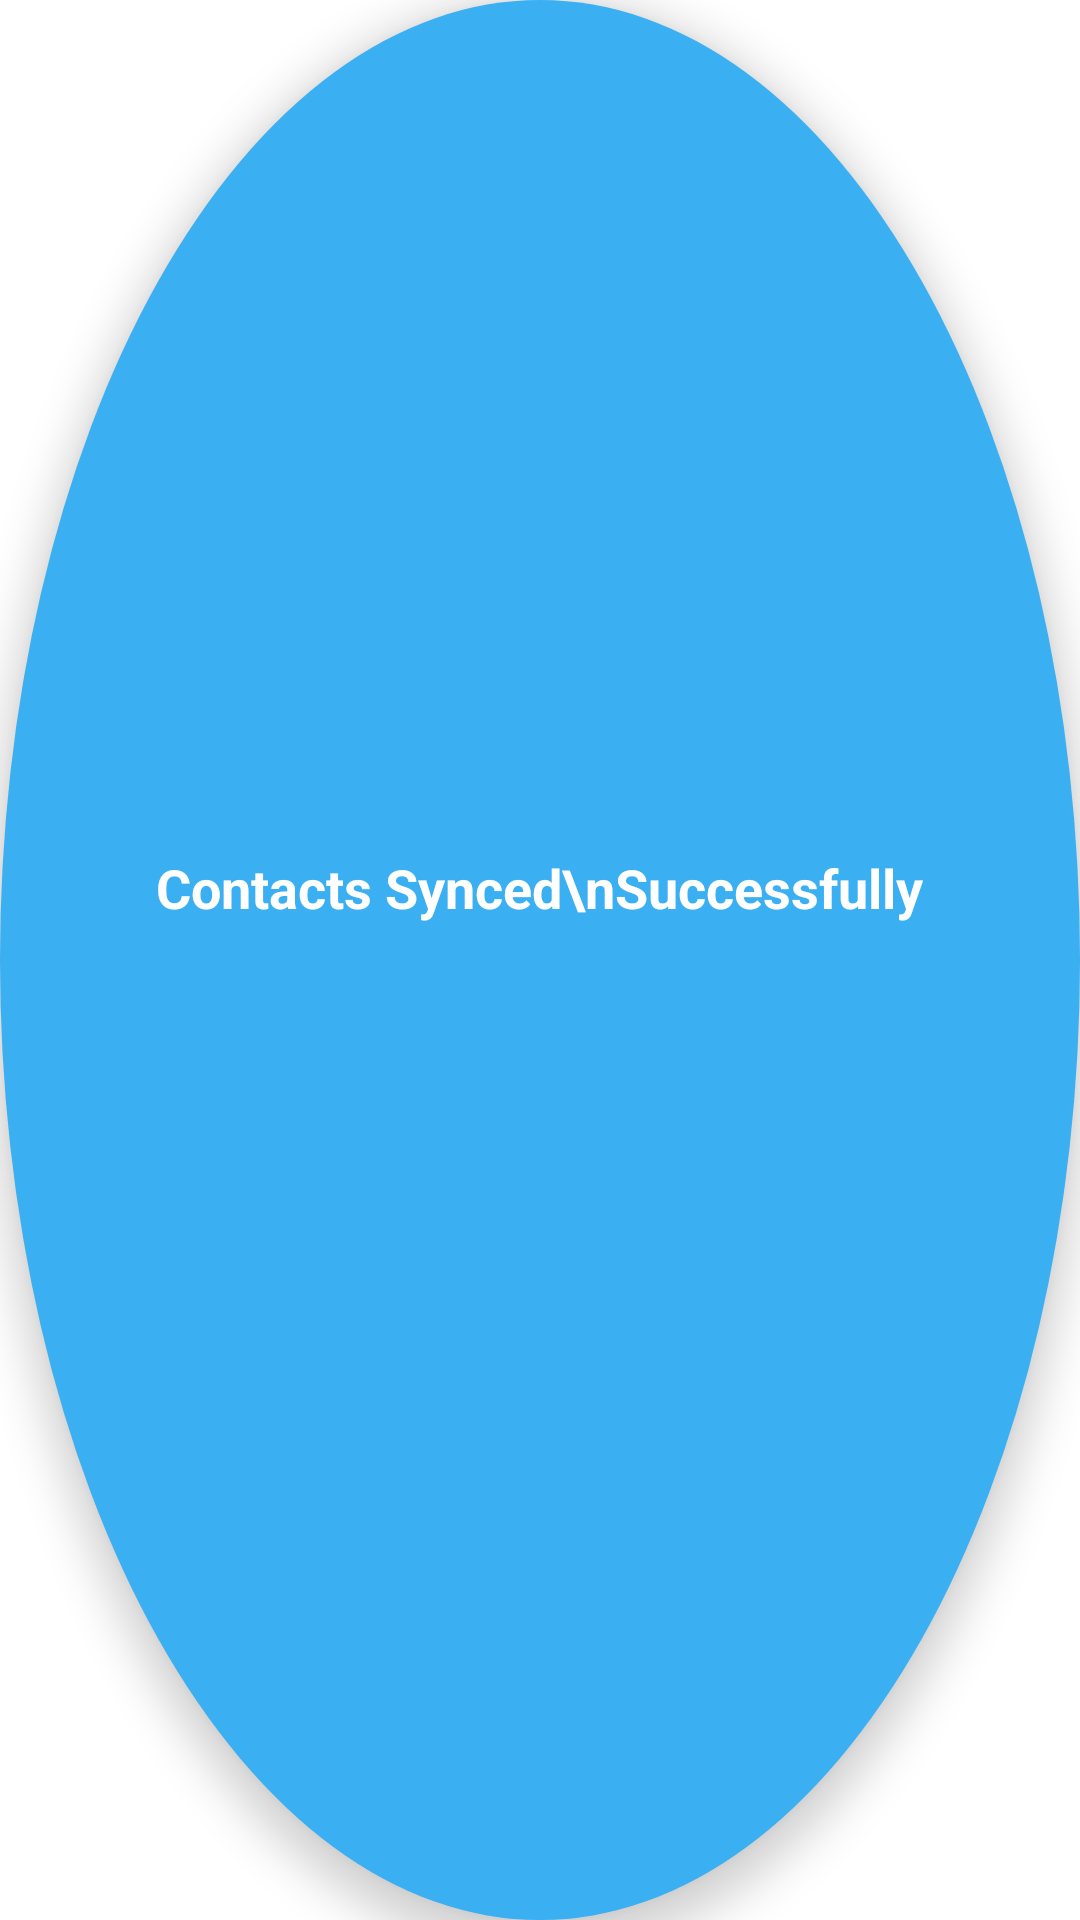

The Android layout XML behind this screen, and the referenced resources:
<!-- AndroidManifest.xml: application theme Theme.SyncContacts -->
<!-- res/layout/dialog_sync_success.xml -->
<?xml version="1.0" encoding="utf-8"?>
<LinearLayout xmlns:android="http://schemas.android.com/apk/res/android"
    xmlns:app="http://schemas.android.com/apk/res-auto"
    android:layout_width="wrap_content"
    android:layout_height="wrap_content"
    android:orientation="vertical"
    android:gravity="center"
    android:padding="24dp"
    android:background="@drawable/circle_background_blue"
    android:elevation="8dp">

    <TextView
        android:id="@+id/text_sync_status"
        android:layout_width="wrap_content"
        android:layout_height="wrap_content"
        android:text="Contacts Synced\nSuccessfully"
        android:textColor="@android:color/white"
        android:textSize="18sp"
        android:textStyle="bold"
        android:gravity="center"
        android:layout_marginVertical="16dp"/>

    <ImageView
        android:id="@+id/image_checkmark"
        android:layout_width="48dp"
        android:layout_height="48dp"
        android:src="@drawable/ic_check_circle_green"
        android:contentDescription="Success Checkmark"/>

</LinearLayout>
<!-- resources referenced by this layout -->
<resources>
  <!-- drawable circle_background_blue (drawable) -->
  <?xml version="1.0" encoding="utf-8"?>
  <shape xmlns:android="http://schemas.android.com/apk/res/android"
      android:shape="oval">
      <solid android:color="#3AAFF2"/> 
      <size android:width="200dp" android:height="200dp"/>
  </shape>
  <style name="Theme.SyncContacts" parent="Base.Theme.SyncContacts" />
  <style name="Base.Theme.SyncContacts" parent="Theme.Material3.DayNight.NoActionBar">
          
          <item name="colorPrimary">@color/primary</item>
          <item name="colorPrimaryVariant">@color/primary_dark</item>
          <item name="colorOnPrimary">@color/white</item>
          <item name="colorAccent">@color/accent</item>
          
          <item name="colorSecondary">@color/accent</item>
          <item name="colorSecondaryVariant">@color/primary_light</item>
          <item name="colorOnSecondary">@color/black</item>
          <item name="colorSecondaryContainer">@color/secondary_container</item>
          
          <item name="android:statusBarColor">@color/primary_dark</item>
          
          <item name="android:colorBackground">@android:color/white</item>
          <item name="colorSurface">@android:color/white</item>
      </style>
  <color name="primary">#919191</color>
  <color name="primary_dark">#1976D2</color>
  <color name="white">#FFFFFFFF</color>
  <color name="accent">#03A9F4</color>
  <color name="primary_light">#BBDEFB</color>
  <color name="black">#FF000000</color>
  <color name="secondary_container">#d9d9d9</color>
</resources>
